Photos from the image-classification dataset "cats_and_dogs" in the GitHub repository Parthraj-Mori/CNN_deep. Its 2 classes are: cat, dog.

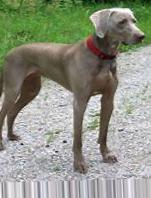
Label: dog

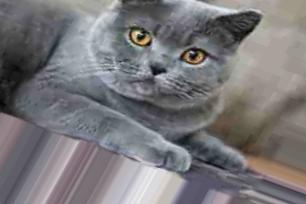
Label: cat

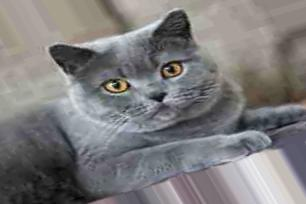
Label: cat

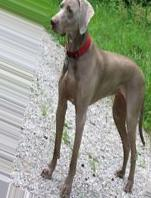
Label: dog

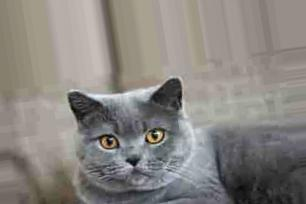
Label: cat

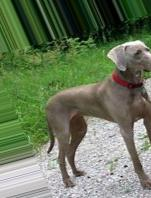
Label: dog
